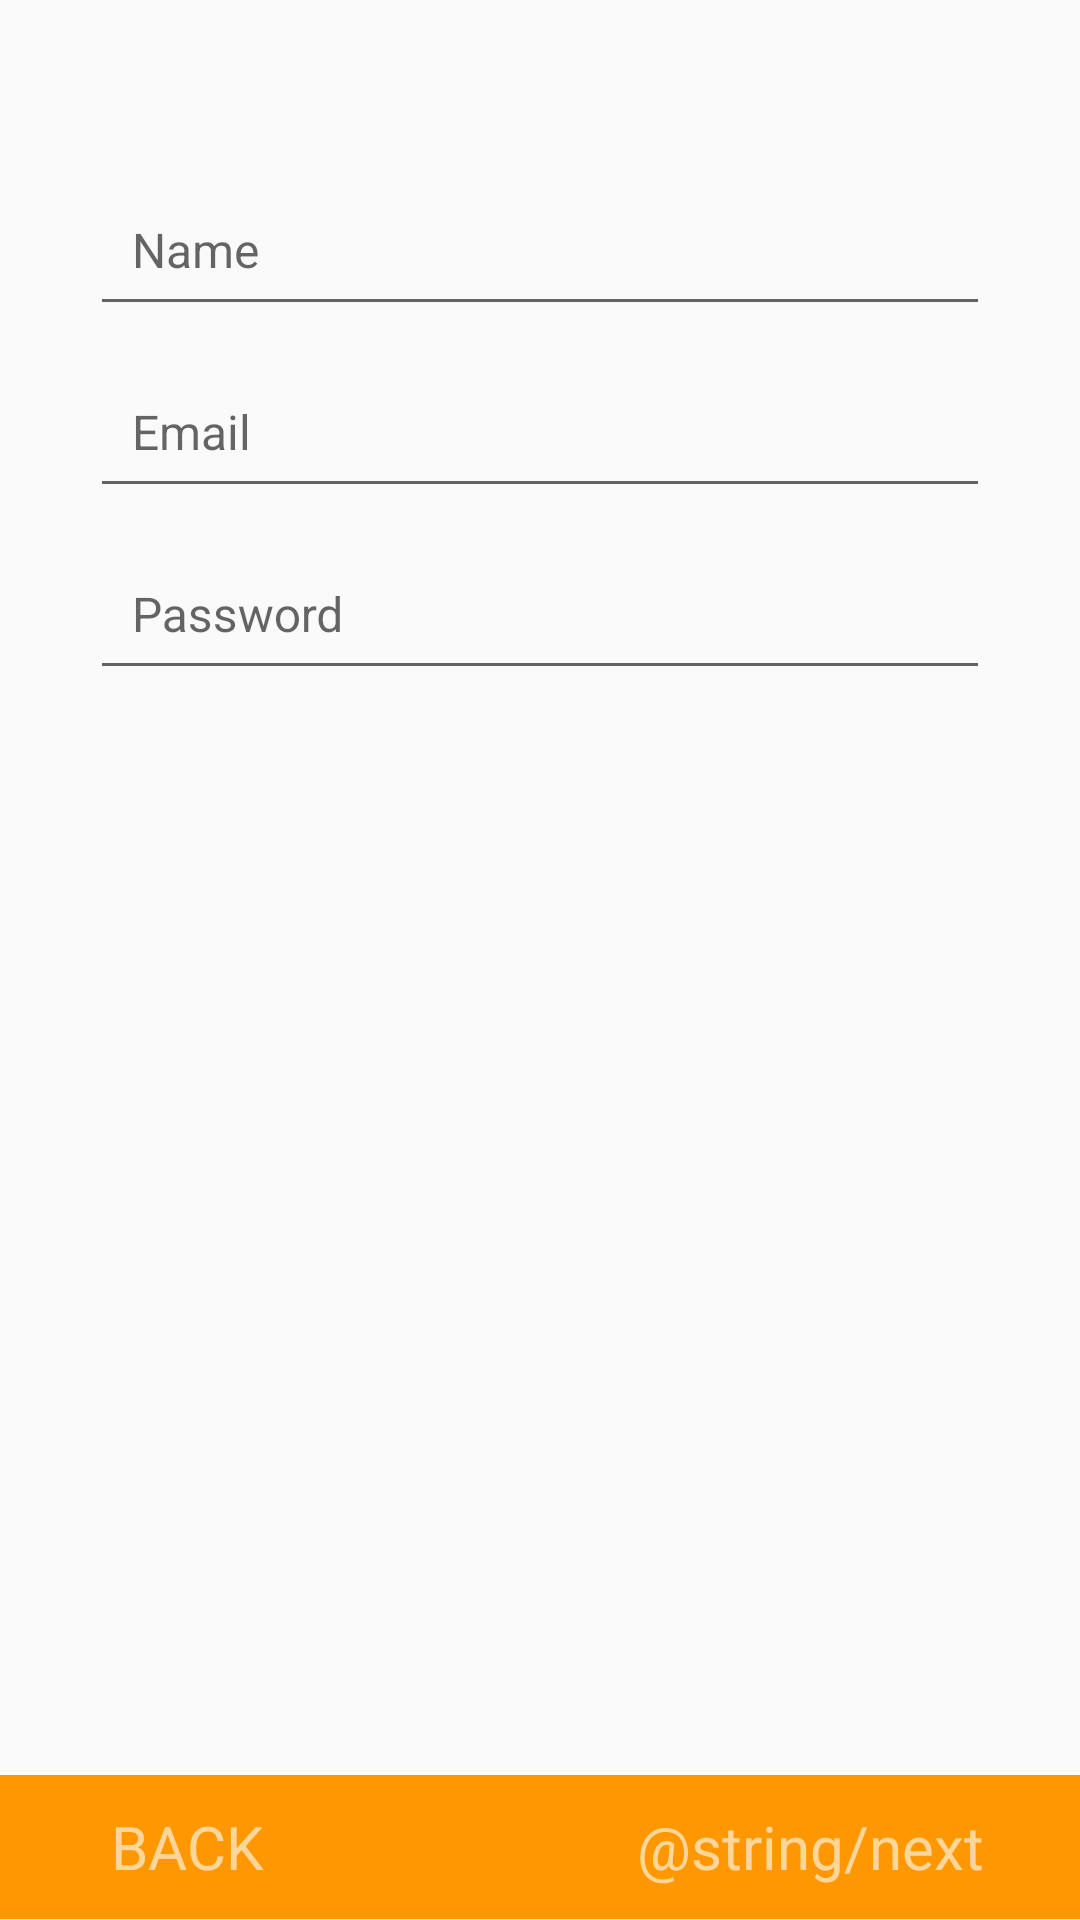

Android layout source for this screen:
<!-- AndroidManifest.xml: application theme MyMaterialTheme -->
<!-- res/layout/register_fragment.xml -->
<?xml version="1.0" encoding="utf-8"?>
<LinearLayout xmlns:android="http://schemas.android.com/apk/res/android"
    android:orientation="vertical" android:layout_width="match_parent"
    android:layout_height="match_parent"
    android:descendantFocusability="beforeDescendants"
    android:focusableInTouchMode="true">




    <LinearLayout
        android:orientation="vertical"
        android:layout_width="match_parent"
        android:layout_height="0dp"
        android:layout_weight="0.90">

        <android.support.design.widget.TextInputLayout
            android:id="@+id/input_layout_name"
            android:layout_width="match_parent"
            android:layout_height="wrap_content"
            android:layout_marginTop="48dp"
            android:layout_marginLeft="30dp"
            android:layout_marginRight="30dp">
            <EditText
                android:layout_width="fill_parent"
                android:layout_height="wrap_content"
                android:id="@+id/et_name_register"
                android:hint="Name"
                android:padding="14dp"
                android:layout_alignParentTop="true"
                android:layout_alignParentEnd="true"
                android:layout_marginTop="200dp"
                android:textSize="16dp" />
        </android.support.design.widget.TextInputLayout>

        <android.support.design.widget.TextInputLayout
            android:id="@+id/input_layout_email"
            android:layout_below="@+id/input_layout_name"
            android:layout_width="match_parent"
            android:layout_height="wrap_content"
            android:layout_marginLeft="30dp"
            android:layout_marginRight="30dp">
            <EditText
                android:layout_width="fill_parent"
                android:layout_height="wrap_content"
                android:id="@+id/et_email_register"
                android:layout_marginTop="15dp"
                android:hint="Email"
                android:padding="14dp"
                android:layout_below="@+id/et_name"
                android:layout_alignParentStart="true"
                android:textSize="16dp" />
        </android.support.design.widget.TextInputLayout>

        <android.support.design.widget.TextInputLayout
            android:id="@+id/input_layout_password"
            android:layout_below="@+id/input_layout_email"
            android:layout_width="match_parent"
            android:layout_height="wrap_content"
            android:layout_marginLeft="30dp"
            android:layout_marginRight="30dp">
            <EditText
                android:layout_width="fill_parent"
                android:layout_height="wrap_content"
                android:id="@+id/et_password_register"
                android:hint="Password"
                android:padding="14dp"
                android:layout_marginTop="15dp"
                android:layout_below="@+id/et_email"
                android:layout_alignParentEnd="true"
                android:textSize="16dp" />
        </android.support.design.widget.TextInputLayout>

    </LinearLayout>

    <LinearLayout
        android:orientation="vertical"
        android:layout_width="match_parent"
        android:layout_height="48dp"

        android:background="#ffFF9800"
        android:layout_gravity="center_vertical">

        <RelativeLayout
            android:orientation="horizontal"
            android:layout_width="wrap_content"
            android:layout_height="match_parent"
            android:gravity="center">

            <TextView
                android:layout_width="wrap_content"
                android:layout_height="wrap_content"
                android:text=" BACK"
                android:id="@+id/onBackId"
                android:textSize="20sp"
                android:layout_marginLeft="32dp"
                android:textColor="#99ffffff"
                android:layout_alignParentLeft="true"/>

            <TextView
                android:layout_width="wrap_content"
                android:layout_height="wrap_content"
                android:text="@string/next"
                android:id="@+id/onRegId"
                android:textSize="20sp"
                android:layout_marginRight="32dp"
                android:gravity="right"
                android:textColor="#99ffffff"
                android:layout_alignParentRight="true"/>

        </RelativeLayout>

    </LinearLayout>

</LinearLayout>
<!-- resources referenced by this layout -->
<resources>
  <style name="MyMaterialTheme" parent="MyMaterialTheme.Base" />
  <style name="MyMaterialTheme.Base" parent="Theme.AppCompat.Light.DarkActionBar">
          <item name="windowNoTitle">true</item>
          <item name="windowActionBar">false</item>
          <item name="colorPrimary">@color/colorPrimary</item>
          <item name="colorPrimaryDark">@color/colorPrimaryDark</item>
          <item name="colorAccent">@color/colorAccent</item>
      </style>
  <color name="colorPrimary">#ff9800</color>
  <color name="colorPrimaryDark">#F57C00</color>
  <color name="colorAccent">#ff4081</color>
</resources>
